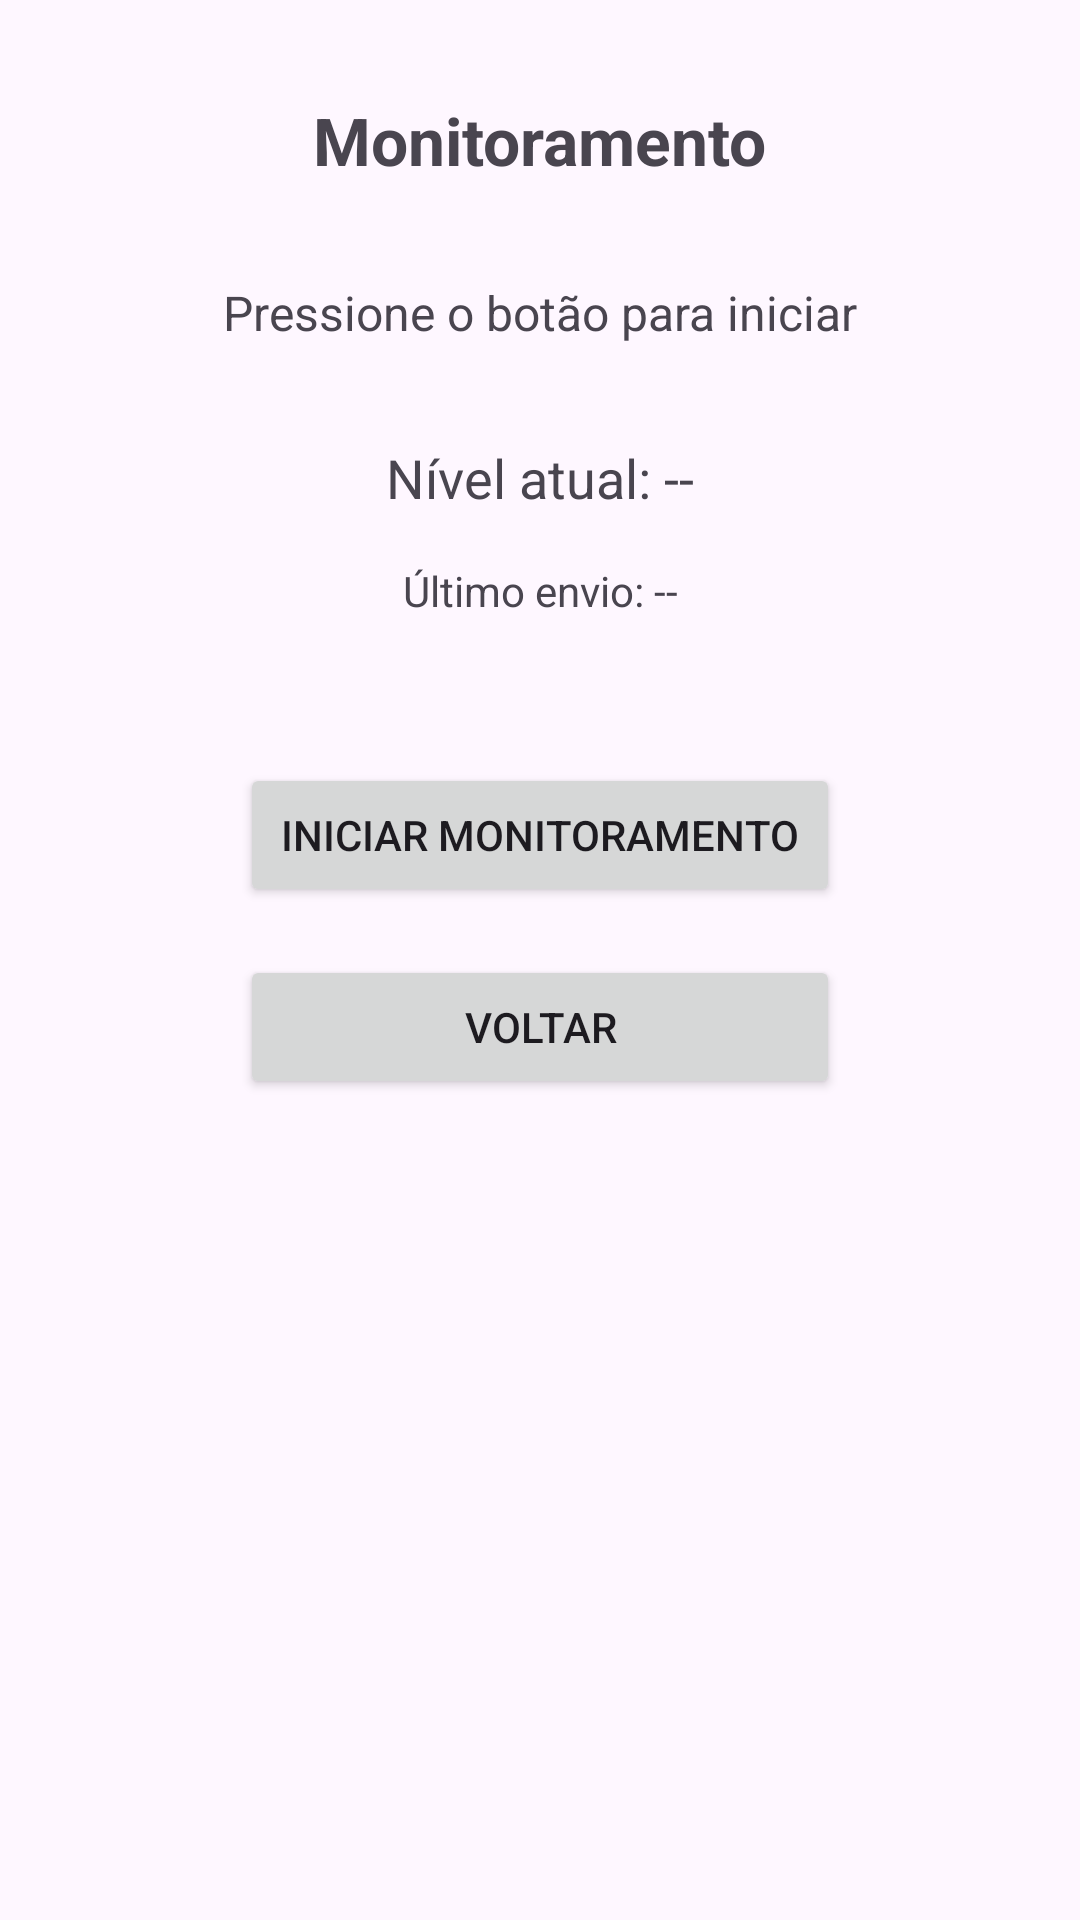

The Android layout XML behind this screen, and the referenced resources:
<!-- AndroidManifest.xml: application theme Theme.Projeto220261 -->
<!-- res/layout/activity_monitoramento.xml -->
<?xml version="1.0" encoding="utf-8"?>
<androidx.constraintlayout.widget.ConstraintLayout
    xmlns:android="http://schemas.android.com/apk/res/android"
    xmlns:app="http://schemas.android.com/apk/res-auto"
    android:layout_width="match_parent"
    android:layout_height="match_parent">

    <TextView
        android:id="@+id/tvTitulo"
        android:layout_width="wrap_content"
        android:layout_height="wrap_content"
        android:text="Monitoramento"
        android:textSize="22sp"
        android:textStyle="bold"
        android:layout_marginTop="32dp"
        app:layout_constraintEnd_toEndOf="parent"
        app:layout_constraintStart_toStartOf="parent"
        app:layout_constraintTop_toTopOf="parent" />

    <TextView
        android:id="@+id/tvStatus"
        android:layout_width="wrap_content"
        android:layout_height="wrap_content"
        android:text="Pressione o botão para iniciar"
        android:textSize="16sp"
        android:layout_marginTop="32dp"
        app:layout_constraintEnd_toEndOf="parent"
        app:layout_constraintStart_toStartOf="parent"
        app:layout_constraintTop_toBottomOf="@id/tvTitulo" />

    <TextView
        android:id="@+id/tvNivelAtual"
        android:layout_width="wrap_content"
        android:layout_height="wrap_content"
        android:text="Nível atual: --"
        android:textSize="18sp"
        android:layout_marginTop="32dp"
        app:layout_constraintEnd_toEndOf="parent"
        app:layout_constraintStart_toStartOf="parent"
        app:layout_constraintTop_toBottomOf="@id/tvStatus" />

    <TextView
        android:id="@+id/tvUltimoEnvio"
        android:layout_width="wrap_content"
        android:layout_height="wrap_content"
        android:text="Último envio: --"
        android:textSize="14sp"
        android:layout_marginTop="16dp"
        app:layout_constraintEnd_toEndOf="parent"
        app:layout_constraintStart_toStartOf="parent"
        app:layout_constraintTop_toBottomOf="@id/tvNivelAtual" />

    <Button
        android:id="@+id/btnIniciar"
        android:layout_width="200dp"
        android:layout_height="wrap_content"
        android:text="Iniciar Monitoramento"
        android:layout_marginTop="48dp"
        app:layout_constraintEnd_toEndOf="parent"
        app:layout_constraintStart_toStartOf="parent"
        app:layout_constraintTop_toBottomOf="@id/tvUltimoEnvio" />

    <Button
        android:id="@+id/btnVoltar"
        android:layout_width="200dp"
        android:layout_height="wrap_content"
        android:text="Voltar"
        android:layout_marginTop="16dp"
        app:layout_constraintEnd_toEndOf="parent"
        app:layout_constraintStart_toStartOf="parent"
        app:layout_constraintTop_toBottomOf="@id/btnIniciar" />

</androidx.constraintlayout.widget.ConstraintLayout>
<!-- resources referenced by this layout -->
<resources>
  <style name="Theme.Projeto220261" parent="Base.Theme.Projeto220261" />
  <style name="Base.Theme.Projeto220261" parent="Theme.Material3.DayNight.NoActionBar">
          
          
      </style>
</resources>
